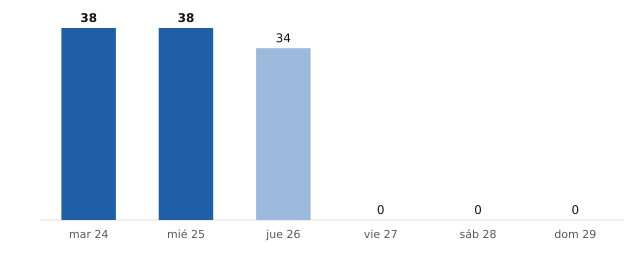

The data file committed next to this chart (first rows):
fecha, municipios_prob_90_o_mas
2026-11-24, 38
2026-11-25, 38
2026-11-26, 34
2026-11-27, 0
2026-11-28, 0
2026-11-29, 0
